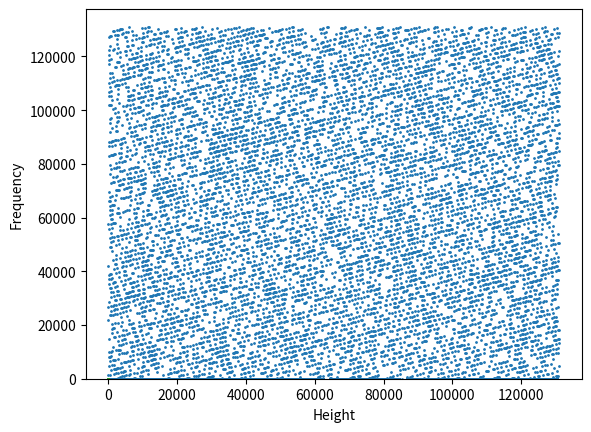

Write the Python code that produced this figure.
# %% [markdown]
# # Random Variables

# %%
# --- IMPORTS ---
import numpy as np
import matplotlib.pyplot as plt
import random
from scipy.stats import qmc

# %% [markdown]
# ## Task 1
# $$I_K = (a I_{K-1} + c) \mod{m}$$

# %%


def rand_gen(a: int, c: int, m: int, I_0: float, K: int) -> np.ndarray:
    rand_values: np.ndarray = np.zeros(K)
    rand_values[0] = I_0

    for i in range(1, K):
        rand_values[i] = (a * rand_values[i-1] + c) % m

    return rand_values

# %% [markdown]
# ## Task 2
# Plot the distribution


random_values: np.ndarray = rand_gen(a=1277, c=0, m=131072, I_0=1.0, K=10_000)
plt.hist(random_values, bins=100)
plt.xlabel('Value')
plt.ylabel('Frequency')
plt.show()

# %% [markdown]
# **What does the shape of the bar chart tell you?**
#
# The `random_values` have a **uniform distribution** between $0$ and $131,053$
#
# **What if ran your program again, do you get the same output? why/why not?**
#
# **Yes**, because the random generation is following a deterministic sequence.
# The remainders obtained will always follow the same sequence
# for the same initial values
#
# **What if you have more/fewer bins?**
#
# With fewer bins, the distribution appears more uniform on the histogram.
# With more bins, the distribution will appear less uniform on the histogram.

# %% [markdown]
# ## Task 3
# Plot a scatter plot
# $$x=I_K, y=I_{K+1}$$

x: np.ndarray = random_values[:-1]
y: np.ndarray = random_values[1:]
plt.scatter(x, y, s=1)
plt.show()

# %% [markdown]
# **What do you notice about the plot?**
#
# It has a **square** shape. This makes sense because
# we are plotting two uniform variables against each other.

# %% [markdown]
# ## Task 4
# Comparing to `random.random()`

random_values_2: np.ndarray = np.array(
    [random.random() for _ in range(10_000)])

x_2: np.ndarray = random_values_2[:-1]
y_2: np.ndarray = random_values_2[1:]
plt.scatter(x_2, y_2, s=1)
plt.show()

plt.hist(random_values_2, bins=100)
plt.xlabel('Value')
plt.ylabel('Frequency')
plt.show()

# %% [markdown]
# **Differences between the good & bad random generator**
#
# The bad one is predictable, given the same initial point the same values
# will be generated. The good one is unpredictable,
# it always changes each time.

# %% [markdown]
# ## Task 5
# Comparing to `scipy.stats.qmc`

sampler: qmc.Sobol = qmc.Sobol(d=10_000)
sample: np.ndarray = sampler.random().flatten()

x_3: np.ndarray = sample[:-1]
y_3: np.ndarray = sample[1:]
plt.scatter(x_3, y_3, s=1)
plt.show()

plt.hist(sample, bins=100)
plt.xlabel('Value')
plt.ylabel('Frequency')
plt.show()

# %% [markdown]
# ## Task 6
# Sampling from a number line $[a,b]$


def rand_sample(a: int, b: int) -> float:
    r: float = random.random()
    return a + (b-a)*r

# %%
# Generating distribution


def rand_gen_2(a: int, b: int, n: int) -> np.ndarray:
    rand_values: np.ndarray = np.zeros(n)

    for i in range(n):
        rand_values[i] = rand_sample(a, b)

    return rand_values


# %%
# Plotting distribution
random_values_3: np.ndarray = rand_gen_2(a=100, b=200, n=10_000)
plt.hist(random_values_3, bins=100)
plt.xlabel('Value')
plt.ylabel('Frequency')
plt.show()

# %% [markdown]
# This has the shape of a **uniform distribution** between $a=100$ and $b=200$.
# This is correct because it is stated the ball has an equal probability
# of being on any point between $a$ and $b$

# %% [markdown]
# ## Task 6.1
# Sampling from photos of a projectile motion from the ground ($0$)
# to max height ($H$)
#
# We expect most photos to be of the ball at max height
# because it spends the most time there.
#
# $$v_y ∝ \sqrt{H-y}$$
#
# $$P ∝ \frac{1}{v_y}$$
#
# $$P(y) = \frac{C}{\sqrt{H-y}}$$
#
# $$\int_{0}^{H} P(y)dy = 1$$
#
# $$\int_{0}^{H} \frac{C}{\sqrt{H-y}}dy = 1$$
#
# $$C[-2\sqrt{H-y}]_{0}^{H} = 1$$
#
# $$2C\sqrt{H} = 1$$
#
# $$C = \frac{1}{2\sqrt{H}}$$
#
# $$r = \int_{0}^{y} \frac{1}{2\sqrt{H}} ⋅ \frac{1}{\sqrt{H-y}} dy$$
#
# $$r = \frac{1}{2\sqrt{H}} ⋅ [-2\sqrt{H-y}]_{0}^{y}$$
#
# $$r = \frac{1}{2\sqrt{H}} ⋅ [2\sqrt{H} - 2\sqrt{H-y})]$$
#
# $$r = 1 - \sqrt{1 - \frac{H-y}{H}}$$
#
# $$y = H[1 - (1-r)^2]$$

# %%


def rand_sample_proj(H: float) -> float:
    r: float = random.random()
    return H * (1 - (1-r)**2)


def rand_gen_proj(H: float, n: int) -> np.ndarray:
    rand_values: np.ndarray = np.zeros(n)

    for i in range(n):
        rand_values[i] = rand_sample_proj(H)

    return rand_values


# %%
# Plotting distribution
random_values_proj: np.ndarray = rand_gen_proj(H=10, n=10_000)
plt.hist(random_values_proj, bins=100)
plt.xlabel('Height')
plt.ylabel('Frequency')
plt.show()

# %% [markdown]
# This is correct because at the bottom (Height = 0) the ball is at max speed,
# too fast for the camera.
#
# At the top (Height = H) the ball slows down and stops for a split second
